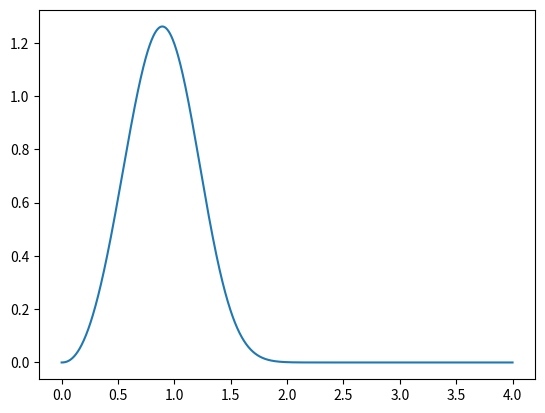

Source code (Python):
# -*- coding: utf-8 -*-
from __future__ import division
import random
import numpy as np
import matplotlib.pyplot as plt
#测试最简单的威布尔模型，看下威布尔曲线是什么样子的
def f_s(t,beta,yta,gama):
    tmp_v = (t-gama)/yta
    return (beta/yta)*((tmp_v)**(beta-1))*np.exp(-(tmp_v)**beta)
    
    

def M_C(num):
    count = 0
    for i in range(1,num+1):
        x = random.uniform(0,1)
        y = random.uniform(0,1)
        if x**2+y**2<1 :
            count+=1
    return 4.0*count/num


t = np.linspace(0, 4, 1000)
beta = 3.25
yta = 1
gama = 0
F = []
for tt in t:
    F.append(f_s(tt,beta,yta,gama))

plt.plot(t, F)
plt.show()

